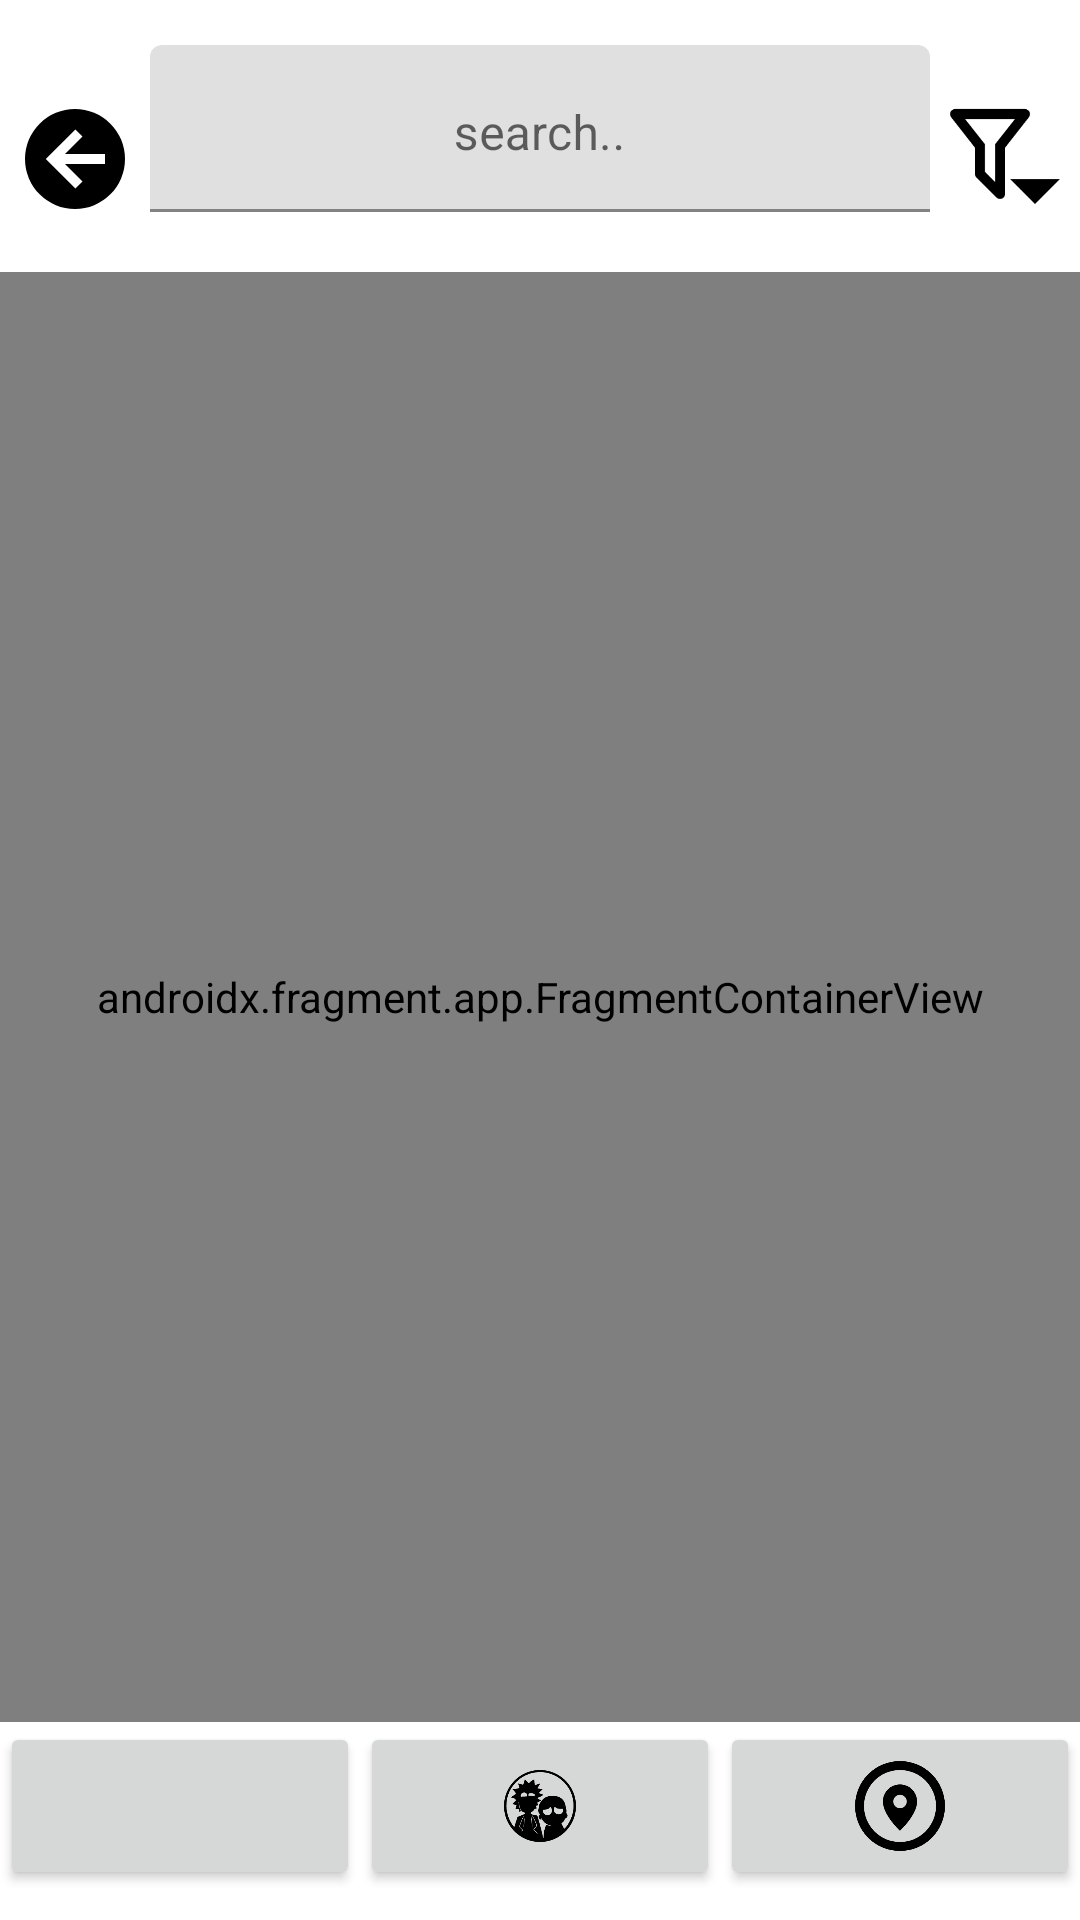

Write the Android layout XML for this screen, with the resource values it uses.
<!-- AndroidManifest.xml: activity theme Theme.AstonRickAndMorty -->
<!-- res/layout/activity_main.xml -->
<?xml version="1.0" encoding="utf-8"?>
<androidx.constraintlayout.widget.ConstraintLayout xmlns:android="http://schemas.android.com/apk/res/android"
    xmlns:app="http://schemas.android.com/apk/res-auto"
    xmlns:tools="http://schemas.android.com/tools"
    android:id="@+id/container"
    android:layout_width="match_parent"
    android:layout_height="match_parent"
    android:focusable="auto"
    android:paddingTop="15dp"
    android:paddingBottom="10dp"
    android:touchscreenBlocksFocus="true">

    <ImageView
        android:id="@+id/activity_back_press_image_view"
        android:layout_width="40dp"
        android:layout_height="40dp"
        android:src="@drawable/arrow_left_circle"
        app:layout_constraintBottom_toTopOf="@+id/activity_fragment_container"
        app:layout_constraintEnd_toStartOf="@+id/search_bar_layout"
        app:layout_constraintStart_toStartOf="parent"
        app:layout_constraintTop_toTopOf="parent" />

    <ImageView
        android:id="@+id/activity_filter_image_view"
        android:layout_width="40dp"
        android:layout_height="40dp"
        android:src="@drawable/filter_menu_outline"
        app:layout_constraintBottom_toTopOf="@+id/activity_fragment_container"
        app:layout_constraintEnd_toEndOf="parent"
        app:layout_constraintStart_toEndOf="@id/search_bar_layout"
        app:layout_constraintTop_toTopOf="parent" />

    <com.google.android.material.textfield.TextInputLayout
        android:id="@+id/search_bar_layout"
        android:layout_width="260dp"
        android:layout_height="wrap_content"
        android:paddingBottom="20dp"

        app:layout_constraintBottom_toTopOf="@id/activity_fragment_container"
        app:layout_constraintEnd_toEndOf="parent"
        app:layout_constraintStart_toStartOf="parent"
        app:layout_constraintTop_toTopOf="parent">


        <com.google.android.material.textfield.TextInputEditText
            android:id="@+id/search_bar"
            style="@style/ShapeAppearanceOverlay.Material3.SearchBar"
            android:layout_width="match_parent"
            android:layout_height="wrap_content"
            android:gravity="center_horizontal"
            android:hint="@string/search"
            />
    </com.google.android.material.textfield.TextInputLayout>

    <androidx.fragment.app.FragmentContainerView
        android:id="@+id/activity_fragment_container"
        android:name="com.example.example.astonrickandmorty.ui.personage.PersonagesFragment"
        android:layout_width="0dp"
        android:layout_height="0dp"
        app:layout_constraintBottom_toTopOf="@id/nav_bar"
        app:layout_constraintLeft_toLeftOf="parent"
        app:layout_constraintRight_toRightOf="parent"
        app:layout_constraintTop_toBottomOf="@id/search_bar_layout"
        tools:layout="@layout/fragment_personages" />

    <LinearLayout
        android:id="@+id/nav_bar"
        android:layout_width="match_parent"
        android:layout_height="wrap_content"
        android:orientation="horizontal"
        app:layout_constraintBottom_toBottomOf="parent"
        app:layout_constraintEnd_toEndOf="parent"
        app:layout_constraintStart_toStartOf="parent"
        app:layout_constraintTop_toBottomOf="@id/activity_fragment_container">

        <ImageButton
            android:id="@+id/navigation_episodes"
            style="@style/Widget.AppCompat.Button.Small"
            android:layout_width="0dp"

            android:layout_height="match_parent"
            android:layout_weight="0.3"
            android:contentDescription="@string/button_of_episode"
            android:src="@drawable/button_episodes_logo" />

        <ImageButton
            android:id="@+id/navigation_personages"
            style="@style/Widget.AppCompat.Button.Small"
            android:layout_width="0dp"

            android:layout_height="match_parent"
            android:layout_weight="0.3"
            android:contentDescription="@string/button_of_personage"
            android:src="@drawable/button_application_logo" />

        <ImageButton
            android:id="@+id/navigation_locations"
            style="@style/Widget.AppCompat.Button.Small"
            android:layout_width="0dp"

            android:layout_height="match_parent"
            android:layout_weight="0.3"
            android:contentDescription="@string/button_of_locations"
            android:src="@drawable/button_locations_logo" />


    </LinearLayout>

</androidx.constraintlayout.widget.ConstraintLayout>
<!-- res/layout/fragment_personages.xml (included above) -->
<?xml version="1.0" encoding="utf-8"?>
<androidx.constraintlayout.widget.ConstraintLayout xmlns:android="http://schemas.android.com/apk/res/android"
    xmlns:app="http://schemas.android.com/apk/res-auto"
    xmlns:tools="http://schemas.android.com/tools"
    android:id="@+id/fragment_personages"
    android:layout_width="match_parent"
    android:layout_height="match_parent">

    <ProgressBar
        android:id="@+id/progress_horizontal_personages"
        style="?android:attr/progressBarStyleLarge"
        android:layout_width="wrap_content"
        android:layout_height="wrap_content"
        android:visibility="invisible"
        app:layout_constraintBottom_toBottomOf="parent"
        app:layout_constraintEnd_toEndOf="parent"
        app:layout_constraintStart_toStartOf="parent"
        app:layout_constraintTop_toTopOf="parent" />

    <androidx.swiperefreshlayout.widget.SwipeRefreshLayout
        android:id="@+id/swiper"
        android:layout_width="match_parent"
        android:layout_height="match_parent"
        app:layout_constraintBottom_toBottomOf="parent"
        app:layout_constraintEnd_toEndOf="parent"
        app:layout_constraintStart_toStartOf="parent"
        app:layout_constraintTop_toTopOf="parent">

        <include
            android:id="@+id/recycler_view_grid_parent"
            layout="@layout/recycler_view_grid"
            android:layout_width="match_parent"
            android:layout_height="match_parent"
            app:layout_constraintBottom_toBottomOf="parent"
            app:layout_constraintEnd_toEndOf="parent"
            app:layout_constraintStart_toStartOf="parent"
            app:layout_constraintTop_toTopOf="parent"
            tools:listitem="@layout/item_grid_personages" />
    </androidx.swiperefreshlayout.widget.SwipeRefreshLayout>
</androidx.constraintlayout.widget.ConstraintLayout>
<!-- res/layout/recycler_view_grid.xml (included above) -->
<?xml version="1.0" encoding="utf-8"?>
<androidx.recyclerview.widget.RecyclerView xmlns:android="http://schemas.android.com/apk/res/android"
    xmlns:app="http://schemas.android.com/apk/res-auto"
    xmlns:tools="http://schemas.android.com/tools"
    android:id="@+id/recycler_view_grid"
    android:layout_width="match_parent"
    android:layout_height="wrap_content"
    android:paddingStart="8dp"
    android:paddingTop="8dp"
    android:paddingRight="8dp"
    android:paddingBottom="8dp"
    app:layoutManager="androidx.recyclerview.widget.GridLayoutManager"
    app:spanCount="2"
    tools:listitem="@layout/item_grid_personages" />
<!-- res/layout/item_grid_personages.xml (included above) -->
<?xml version="1.0" encoding="utf-8"?>
<LinearLayout xmlns:android="http://schemas.android.com/apk/res/android"
    android:id="@+id/item_grid_personages"
    style="@style/TextAppearance.AppCompat.Menu"
    android:layout_width="200dp"
    android:layout_height="320dp"
    android:orientation="vertical">

    <LinearLayout
        android:layout_width="wrap_content"
        android:layout_height="wrap_content"
        android:orientation="vertical"
        android:padding="20dp">

        <ImageView
            android:id="@+id/item_grid_personages_image"
            android:layout_width="match_parent"
            android:layout_height="180dp"
            android:background="@drawable/rounded_corners_gray_shape"
            android:contentDescription="" />

        <TextView
            android:id="@+id/item_grid_personages_name"
            style="@style/TextAppearance.AppCompat.Large"
            android:layout_width="match_parent"
            android:layout_height="wrap_content" />

        <TextView
            android:id="@+id/item_grid_personages_species"
            style="@style/TextAppearance.AppCompat.Medium"
            android:layout_width="match_parent"
            android:layout_height="wrap_content" />

        <TextView
            android:id="@+id/item_grid_personages_status"
            style="@style/TextAppearance.AppCompat.Small"
            android:layout_width="match_parent"
            android:layout_height="wrap_content" />

        <TextView
            android:id="@+id/item_grid_personages_gender"
            style="@style/TextAppearance.AppCompat.Small"
            android:layout_width="match_parent"
            android:layout_height="wrap_content" />

        <com.google.android.material.divider.MaterialDivider
            android:layout_width="match_parent"
            android:layout_height="wrap_content"
            android:background="@color/black" />
    </LinearLayout>

</LinearLayout>
<!-- resources referenced by this layout -->
<resources>
  <color name="black">#FF000000</color>
  <!-- drawable arrow_left_circle (drawable) -->
  <vector xmlns:android="http://schemas.android.com/apk/res/android"
      android:width="24dp"
      android:height="24dp"
      android:viewportWidth="24"
      android:viewportHeight="24">
      <path
          android:fillColor="#000"
          android:pathData="M2,12A10,10 0 0,1 12,2A10,10 0 0,1 22,12A10,10 0 0,1 12,22A10,10 0 0,1 2,12M18,11H10L13.5,7.5L12.08,6.08L6.16,12L12.08,17.92L13.5,16.5L10,13H18V11Z" />
  </vector>
  <!-- drawable button_application_logo: vector/xml drawable (drawable, 9144 chars, omitted) -->
  <!-- drawable button_locations_logo (drawable) -->
  <vector xmlns:android="http://schemas.android.com/apk/res/android" android:height="36dp" android:width="36dp" android:viewportWidth="24" android:viewportHeight="24"><path android:fillColor="#000" android:pathData="M12,20A8,8 0 0,1 4,12A8,8 0 0,1 12,4A8,8 0 0,1 20,12A8,8 0 0,1 12,20M12,2A10,10 0 0,0 2,12A10,10 0 0,0 12,22A10,10 0 0,0 22,12A10,10 0 0,0 12,2M12,12.5A1.5,1.5 0 0,1 10.5,11A1.5,1.5 0 0,1 12,9.5A1.5,1.5 0 0,1 13.5,11A1.5,1.5 0 0,1 12,12.5M12,7.2C9.9,7.2 8.2,8.9 8.2,11C8.2,14 12,17.5 12,17.5C12,17.5 15.8,14 15.8,11C15.8,8.9 14.1,7.2 12,7.2Z"/></vector>
  <!-- drawable filter_menu_outline (drawable) -->
  <vector xmlns:android="http://schemas.android.com/apk/res/android"
      android:width="24dp"
      android:height="24dp"
      android:viewportWidth="24"
      android:viewportHeight="24">
      <path
          android:fillColor="#000"
          android:pathData="M12 18.88A1 1 0 0 1 11.71 19.71A1 1 0 0 1 10.3 19.71L6.3 15.71A1 1 0 0 1 6 14.87V9.75L1.21 3.62A1 1 0 0 1 1.38 2.22A1 1 0 0 1 2 2H16A1 1 0 0 1 16.62 2.22A1 1 0 0 1 16.79 3.62L12 9.75V18.88M4 4L8 9.06V14.58L10 16.58V9.05L14 4M13 16L18 21L23 16Z" />
  </vector>
  <!-- drawable rounded_corners_gray_shape (drawable) -->
  <?xml version="1.0" encoding="utf-8"?>
  <shape xmlns:android="http://schemas.android.com/apk/res/android">
      <solid android:color="@color/gray" />
      <corners android:radius="50dp" />
  
      <padding
          android:bottom="20dp"
          android:left="20dp"
          android:right="20dp"
          android:top="20dp">
  
      </padding>
  </shape>
  <string name="button_of_episode">button_of_episode</string>
  <string name="button_of_locations">button_of_locations</string>
  <string name="button_of_personage">button_of_personage</string>
  <string name="search">search..</string>
  <style name="Theme.AstonRickAndMorty" parent="Theme.MaterialComponents.DayNight.NoActionBar">
          
          <item name="colorPrimary">@color/purple_500</item>
          <item name="colorPrimaryVariant">@color/purple_700</item>
          <item name="colorOnPrimary">@color/white</item>
          
          <item name="colorSecondary">@color/teal_200</item>
          <item name="colorSecondaryVariant">@color/teal_700</item>
          <item name="colorOnSecondary">@color/black</item>
          
          <item name="android:statusBarColor">?attr/colorPrimaryVariant</item>
          
  
      </style>
  <color name="gray">#E0F9FB</color>
  <color name="purple_500">#FF6200EE</color>
  <color name="purple_700">#FF3700B3</color>
  <color name="white">#FFFFFFFF</color>
  <color name="teal_200">#FF03DAC5</color>
  <color name="teal_700">#FF018786</color>
</resources>
